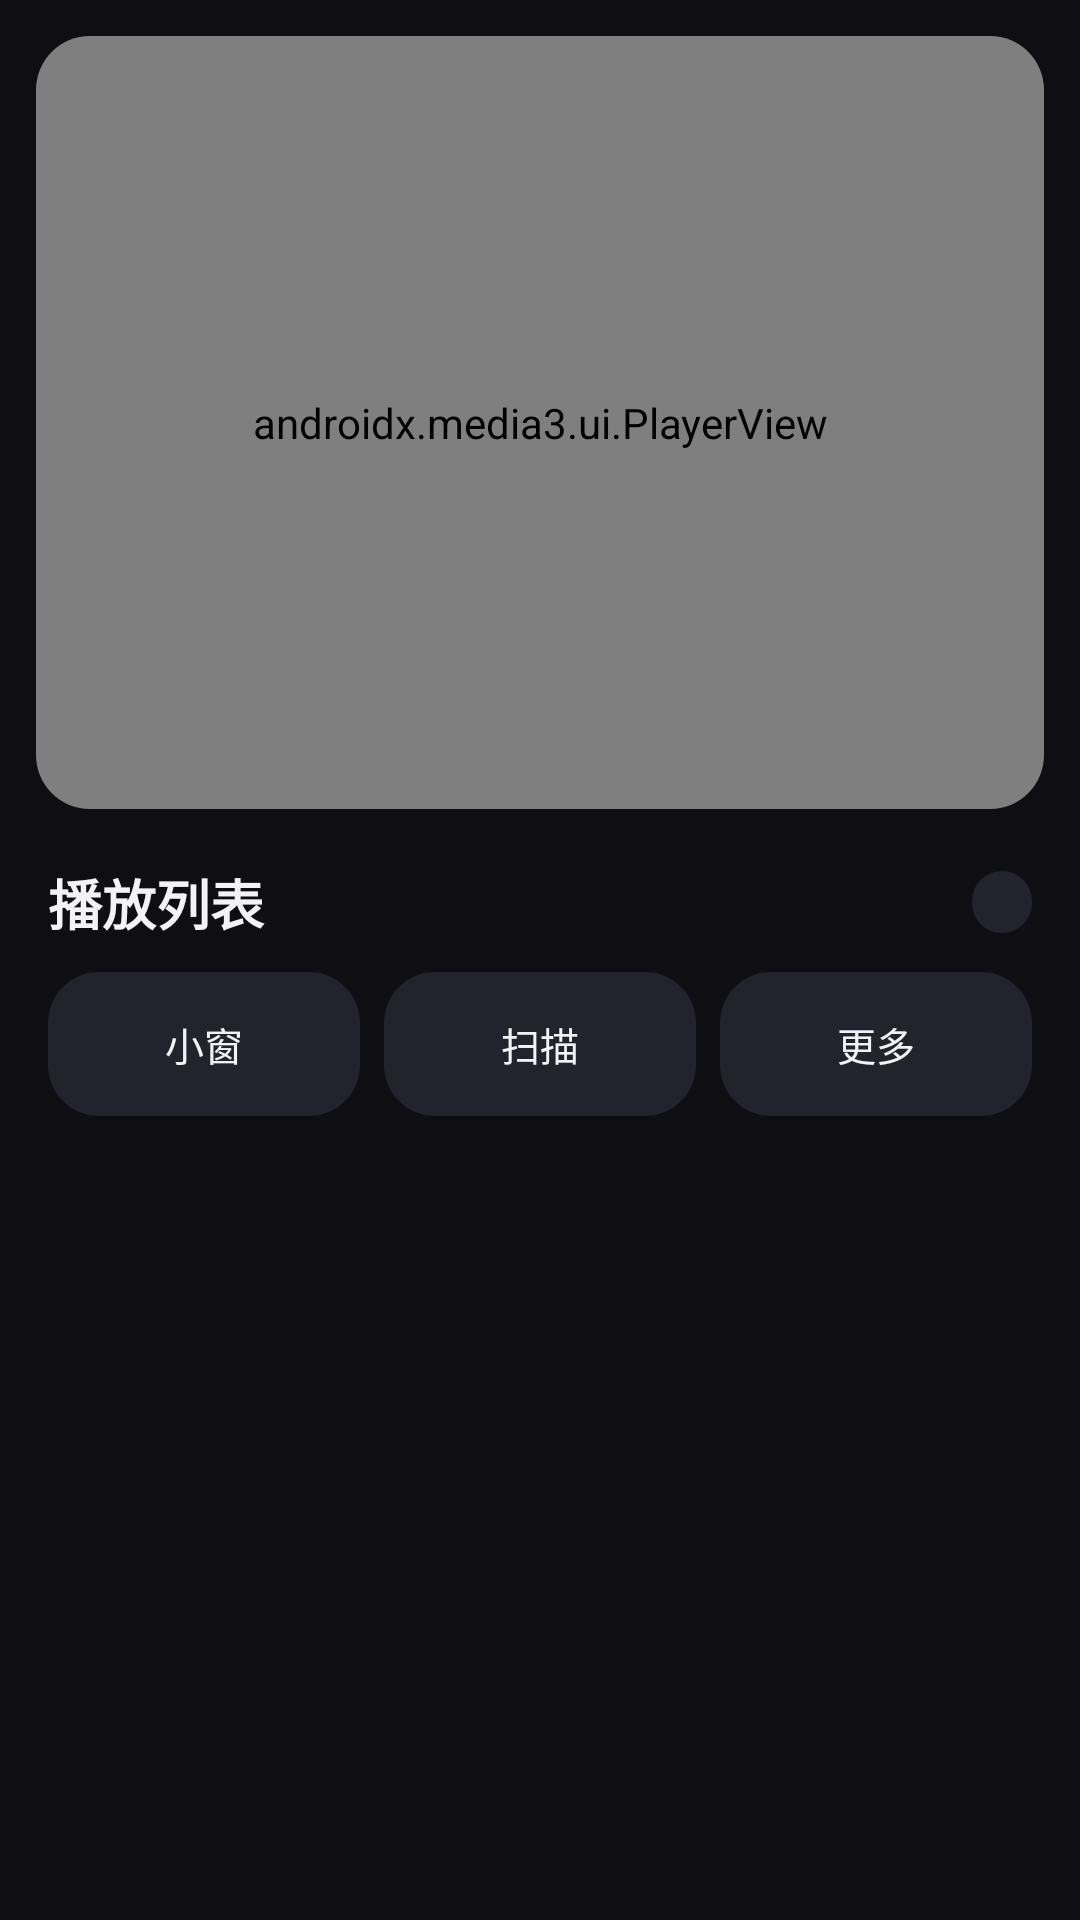

Write the Android layout XML for this screen, with the resource values it uses.
<!-- AndroidManifest.xml: application theme Theme.Player -->
<!-- res/layout/activity_main.xml -->
<?xml version="1.0" encoding="utf-8"?>
<LinearLayout xmlns:android="http://schemas.android.com/apk/res/android"
    xmlns:app="http://schemas.android.com/apk/res-auto"
    android:layout_width="match_parent"
    android:layout_height="match_parent"
    android:orientation="vertical">

    
    <com.google.android.material.card.MaterialCardView
        android:id="@+id/player_card"
        android:layout_width="match_parent"
        android:layout_height="0dp"
        android:layout_weight="1"
        android:layout_marginStart="12dp"
        android:layout_marginEnd="12dp"
        android:layout_marginTop="12dp"
        android:layout_marginBottom="4dp"
        app:cardBackgroundColor="@color/bg_dark"
        app:cardCornerRadius="18dp"
        app:cardElevation="0dp"
        app:strokeWidth="0dp">

        
        <androidx.media3.ui.PlayerView
            android:id="@+id/player_view"
            android:layout_width="match_parent"
            android:layout_height="match_parent"
            app:use_controller="true"
            app:show_timeout="3000"
            app:resize_mode="fit"
            app:surface_type="texture_view"
            app:show_buffering="when_playing"
            app:controller_layout_id="@layout/custom_player_control_view"
            app:play_icon="@drawable/player_control_play"
            app:pause_icon="@drawable/player_control_pause"
            app:previous_icon="@drawable/player_control_previous"
            app:next_icon="@drawable/player_control_next"
            app:repeat_off_icon="@drawable/player_control_repeat_off"
            app:repeat_one_icon="@drawable/player_control_repeat_one"
            app:repeat_all_icon="@drawable/player_control_repeat_all"
            app:shuffle_off_icon="@drawable/player_control_shuffle_off"
            app:shuffle_on_icon="@drawable/player_control_shuffle_on"
            app:fullscreen_enter_icon="@drawable/player_control_fullscreen_enter"
            app:fullscreen_exit_icon="@drawable/player_control_fullscreen_exit" />

        
        <LinearLayout
            android:id="@+id/fullscreen_info_bar"
            android:layout_width="match_parent"
            android:layout_height="wrap_content"
            android:layout_gravity="top"
            android:orientation="horizontal"
            android:gravity="center_vertical"
            android:paddingStart="@dimen/fullscreen_info_start_padding"
            android:paddingEnd="16dp"
            android:paddingTop="8dp"
            android:paddingBottom="8dp"
            android:visibility="gone">

            <TextView
                style="@style/FullscreenInfoText"
                android:id="@+id/tv_fullscreen_name"
                android:layout_width="0dp"
                android:layout_height="wrap_content"
                android:layout_weight="1"
                android:singleLine="true"
                android:ellipsize="end" />

            <TextView
                style="@style/FullscreenInfoText"
                android:id="@+id/tv_fullscreen_clock"
                android:layout_width="wrap_content"
                android:layout_height="wrap_content"
                android:layout_marginStart="12dp" />

            <TextView
                style="@style/FullscreenInfoText"
                android:id="@+id/tv_fullscreen_battery"
                android:layout_width="wrap_content"
                android:layout_height="wrap_content"
                android:layout_marginStart="10dp" />

        </LinearLayout>

        
        <TextView
            android:id="@+id/gesture_overlay"
            android:layout_width="wrap_content"
            android:layout_height="wrap_content"
            android:layout_gravity="center"
            android:paddingStart="20dp"
            android:paddingEnd="20dp"
            android:paddingTop="10dp"
            android:paddingBottom="10dp"
            android:background="@drawable/bg_gesture_overlay"
            android:gravity="center"
            android:textColor="@color/text_primary"
            android:textSize="15sp"
            android:lineSpacingExtra="3dp"
            android:visibility="gone" />
    </com.google.android.material.card.MaterialCardView>

    
    <LinearLayout
        android:id="@+id/toolbar_layout"
        android:layout_width="match_parent"
        android:layout_height="wrap_content"
        android:orientation="vertical"
        android:paddingTop="14dp"
        android:paddingBottom="10dp">

        
        <LinearLayout
            android:layout_width="match_parent"
            android:layout_height="wrap_content"
            android:orientation="horizontal"
            android:gravity="center_vertical"
            android:paddingStart="16dp"
            android:paddingEnd="16dp">

            <TextView
                android:layout_width="0dp"
                android:layout_height="wrap_content"
                android:layout_weight="1"
                android:text="@string/playlist_title"
                android:textSize="18sp"
                android:textStyle="bold"
                android:fontFamily="sans-serif-medium"
                android:textColor="@color/text_primary" />

            <TextView
                android:id="@+id/tv_count"
                android:layout_width="wrap_content"
                android:layout_height="wrap_content"
                android:paddingStart="10dp"
                android:paddingEnd="10dp"
                android:paddingTop="3dp"
                android:paddingBottom="3dp"
                android:background="@drawable/bg_pill_button"
                android:textColor="@color/text_secondary"
                android:textSize="11sp" />
        </LinearLayout>

        
        <LinearLayout
            android:layout_width="match_parent"
            android:layout_height="wrap_content"
            android:orientation="horizontal"
            android:paddingStart="16dp"
            android:paddingEnd="16dp"
            android:paddingTop="10dp">

            <Button
                android:id="@+id/btn_pip"
                style="@style/ToolbarActionButton"
                android:text="@string/pip" />

            <Button
                android:id="@+id/btn_scan"
                style="@style/ToolbarActionButton"
                android:layout_marginStart="8dp"
                android:text="@string/scan_local" />

            <Button
                android:id="@+id/btn_more"
                style="@style/ToolbarActionButton"
                android:layout_marginStart="8dp"
                android:text="@string/more" />
        </LinearLayout>
    </LinearLayout>

    
    <FrameLayout
        android:id="@+id/playlist_container"
        android:layout_width="match_parent"
        android:layout_height="0dp"
        android:layout_weight="1">

        <androidx.recyclerview.widget.RecyclerView
            android:id="@+id/recycler_playlist"
            android:layout_width="match_parent"
            android:layout_height="match_parent"
            android:paddingStart="12dp"
            android:paddingEnd="12dp"
            android:paddingTop="4dp"
            android:paddingBottom="20dp"
            android:clipToPadding="false"
            android:overScrollMode="never" />

        <TextView
            android:id="@+id/tv_empty"
            android:layout_width="wrap_content"
            android:layout_height="wrap_content"
            android:layout_gravity="center"
            android:gravity="center"
            android:lineSpacingExtra="6dp"
            android:text="@string/list_empty_hint"
            android:textColor="@color/text_secondary"
            android:textSize="14sp"
            android:visibility="gone" />

        
        <TextView
            android:id="@+id/tv_scan_notice"
            android:layout_width="wrap_content"
            android:layout_height="wrap_content"
            android:layout_gravity="top|center_horizontal"
            android:layout_marginTop="8dp"
            android:paddingStart="14dp"
            android:paddingEnd="14dp"
            android:paddingTop="6dp"
            android:paddingBottom="6dp"
            android:background="@drawable/bg_pill_button"
            android:elevation="4dp"
            android:clickable="true"
            android:focusable="true"
            android:textColor="@color/text_primary"
            android:textSize="12sp"
            android:visibility="gone" />
    </FrameLayout>

</LinearLayout>
<!-- res/layout/custom_player_control_view.xml (included above) -->
<?xml version="1.0" encoding="utf-8"?>
<merge xmlns:android="http://schemas.android.com/apk/res/android">

  <View android:id="@id/exo_controls_background"
      android:layout_width="0dp"
      android:layout_height="0dp"
      android:background="@color/player_control_overlay"/>

  
  <ImageButton android:id="@+id/btn_fullscreen_back"
      style="@style/PlayerControls.Button.Back"
      android:layout_gravity="top|start"
      android:contentDescription="@string/player_control_back"
      android:visibility="gone"/>

  <FrameLayout android:id="@id/exo_bottom_bar"
      android:layout_width="match_parent"
      android:layout_height="@dimen/player_control_bottom_bar_height"
      android:layout_marginTop="@dimen/player_control_bottom_bar_top_margin"
      android:layout_gravity="bottom"
      android:background="@color/player_control_bar">

    <LinearLayout android:id="@id/exo_time"
        android:layout_width="wrap_content"
        android:layout_height="wrap_content"
        android:paddingStart="@dimen/player_control_time_padding"
        android:paddingEnd="@dimen/player_control_time_padding"
        android:layout_gravity="center_vertical|start">

      
      <TextView android:id="@id/exo_position"
          style="@style/PlayerControls.TimeText.Position"/>

      <TextView
          style="@style/PlayerControls.TimeText.Separator"/>

      <TextView android:id="@id/exo_duration"
          style="@style/PlayerControls.TimeText.Duration"/>

    </LinearLayout>

    <LinearLayout android:id="@id/exo_basic_controls"
        android:layout_width="wrap_content"
        android:layout_height="wrap_content"
        android:layout_gravity="center_vertical|end">

      
      <TextView android:id="@+id/btn_audio"
          style="@style/PlayerControls.TextButton"
          android:text="@string/track_audio"/>

      <TextView android:id="@+id/btn_subtitle"
          style="@style/PlayerControls.TextButton"
          android:text="@string/track_subtitle"/>

      
      <ImageButton android:id="@id/exo_shuffle"
          style="@style/PlayerControls.Button.Shuffle"
          android:contentDescription="@string/player_control_shuffle"/>

      <ImageButton android:id="@id/exo_repeat_toggle"
          style="@style/PlayerControls.Button.Repeat"
          android:contentDescription="@string/player_control_repeat"/>

      <TextView android:id="@+id/btn_speed"
          style="@style/PlayerControls.TextButton"
          android:text="@string/speed_default_label"
          android:textStyle="bold"/>

      <ImageButton android:id="@id/exo_fullscreen"
          style="@style/PlayerControls.Button.Fullscreen"
          android:contentDescription="@string/player_control_fullscreen"/>

      <ImageButton android:id="@id/exo_overflow_show"
          style="@style/PlayerControls.Button.OverflowShow"
          android:contentDescription="@string/player_control_more"/>

    </LinearLayout>

    <HorizontalScrollView android:id="@id/exo_extra_controls_scroll_view"
        android:layout_width="wrap_content"
        android:layout_height="wrap_content"
        android:layout_gravity="center_vertical|end"
        android:visibility="invisible">

      <LinearLayout android:id="@id/exo_extra_controls"
          android:layout_width="wrap_content"
          android:layout_height="wrap_content">

        <ImageButton android:id="@id/exo_overflow_hide"
            style="@style/PlayerControls.Button.OverflowHide"
            android:contentDescription="@string/player_control_less"/>

      </LinearLayout>

    </HorizontalScrollView>

  </FrameLayout>

  <View android:id="@id/exo_progress_placeholder"
      android:layout_width="match_parent"
      android:layout_height="@dimen/player_control_progress_layout_height"
      android:layout_gravity="bottom"
      android:layout_marginBottom="@dimen/player_control_progress_margin_bottom"/>

  <LinearLayout android:id="@id/exo_minimal_controls"
      android:layout_width="wrap_content"
      android:layout_height="wrap_content"
      android:layout_gravity="bottom|end"
      android:layout_marginBottom="@dimen/player_control_minimal_margin_bottom"
      android:orientation="horizontal"
      android:gravity="center_vertical">

    <ImageButton android:id="@id/exo_minimal_fullscreen"
        style="@style/PlayerControls.Button.Fullscreen"
        android:contentDescription="@string/player_control_fullscreen"/>

  </LinearLayout>

  
  <LinearLayout
      android:id="@id/exo_center_controls"
      android:layout_width="wrap_content"
      android:layout_height="wrap_content"
      android:layout_gravity="center"
      android:background="@android:color/transparent"
      android:gravity="center"
      android:padding="@dimen/player_control_center_padding"
      android:clipToPadding="false">

    <ImageButton android:id="@id/exo_prev"
        style="@style/PlayerControls.Button.Previous"
        android:contentDescription="@string/player_control_previous"/>

    <ImageButton android:id="@id/exo_play_pause"
        style="@style/PlayerControls.Button.PlayPause"
        android:contentDescription="@string/player_control_play_pause"/>

    <ImageButton android:id="@id/exo_next"
        style="@style/PlayerControls.Button.Next"
        android:contentDescription="@string/player_control_next"/>

  </LinearLayout>

</merge>
<!-- resources referenced by this layout -->
<resources>
  <color name="bg_dark">#FF0E0E13</color>
  <color name="player_control_bar">#CC000000</color>
  <color name="player_control_overlay">#99000000</color>
  <color name="text_primary">#FFF2F2F7</color>
  <color name="text_secondary">#FF8E8E99</color>
  <dimen name="fullscreen_info_start_padding">52dp</dimen>
  <dimen name="player_control_bottom_bar_height">60dp</dimen>
  <dimen name="player_control_bottom_bar_top_margin">10dp</dimen>
  <dimen name="player_control_center_padding">24dp</dimen>
  <dimen name="player_control_minimal_margin_bottom">4dp</dimen>
  <dimen name="player_control_progress_layout_height">48dp</dimen>
  <dimen name="player_control_progress_margin_bottom">52dp</dimen>
  <dimen name="player_control_time_padding">10dp</dimen>
  <string name="list_empty_hint">播放列表还是空的\n点击上方「扫描」导入本地视频和音频</string>
  <string name="more">更多</string>
  <string name="pip">小窗</string>
  <string name="player_control_back">退出全屏返回</string>
  <string name="player_control_fullscreen">全屏</string>
  <string name="player_control_less">收起控制</string>
  <string name="player_control_more">更多控制</string>
  <string name="player_control_next">下一项</string>
  <string name="player_control_play_pause">播放或暂停</string>
  <string name="player_control_previous">上一项</string>
  <string name="player_control_repeat">循环模式</string>
  <string name="player_control_shuffle">随机播放</string>
  <string name="playlist_title">播放列表</string>
  <string name="scan_local">扫描</string>
  <string name="speed_default_label">1x</string>
  <string name="track_audio">音轨</string>
  <string name="track_subtitle">字幕</string>
  <style name="PlayerControls.Button.Back" parent="PlayerControls.Button.Bottom">
          <item name="android:src">@drawable/ic_back</item>
      </style>
  <style name="PlayerControls.Button.Fullscreen" parent="PlayerControls.Button.Bottom">
          <item name="android:src">@drawable/player_control_fullscreen_enter</item>
      </style>
  <style name="PlayerControls.Button.Next" parent="PlayerControls.Button.Center">
          <item name="android:src">@drawable/player_control_next</item>
      </style>
  <style name="PlayerControls.Button.OverflowHide" parent="PlayerControls.Button.Bottom">
          <item name="android:src">@drawable/player_control_overflow_hide</item>
      </style>
  <style name="PlayerControls.Button.OverflowShow" parent="PlayerControls.Button.Bottom">
          <item name="android:src">@drawable/player_control_overflow_show</item>
      </style>
  <style name="PlayerControls.Button.PlayPause" parent="PlayerControls.Button.Center">
          <item name="android:src">@drawable/player_control_play</item>
      </style>
  <style name="PlayerControls.Button.Previous" parent="PlayerControls.Button.Center">
          <item name="android:src">@drawable/player_control_previous</item>
      </style>
  <style name="PlayerControls.Button.Repeat" parent="PlayerControls.Button.Bottom">
          <item name="android:src">@drawable/player_control_repeat_off</item>
      </style>
  <style name="PlayerControls.Button.Shuffle" parent="PlayerControls.Button.Bottom">
          <item name="android:src">@drawable/player_control_shuffle_off</item>
      </style>
  <color name="surface_2">#FF23232E</color>
  <color name="player_control_text">#FFFFFFFF</color>
  <color name="player_control_text_disabled">#4EFFFFFF</color>
  <color name="fullscreen_info_shadow">#99000000</color>
  <color name="player_control_muted_text">#B3FFFFFF</color>
  <color name="accent">#FFA78BFA</color>
  <color name="accent_deep">#FF7C5CFF</color>
  <color name="surface_1">#FF17171F</color>
  <dimen name="player_control_small_icon_size">48dp</dimen>
  <dimen name="player_control_small_icon_padding">12dp</dimen>
  <dimen name="player_control_icon_size">52dp</dimen>
  <dimen name="player_control_icon_padding">10dp</dimen>
  <dimen name="player_control_time_text_size">14sp</dimen>
  <dimen name="player_control_icon_margin">2dp</dimen>
</resources>
